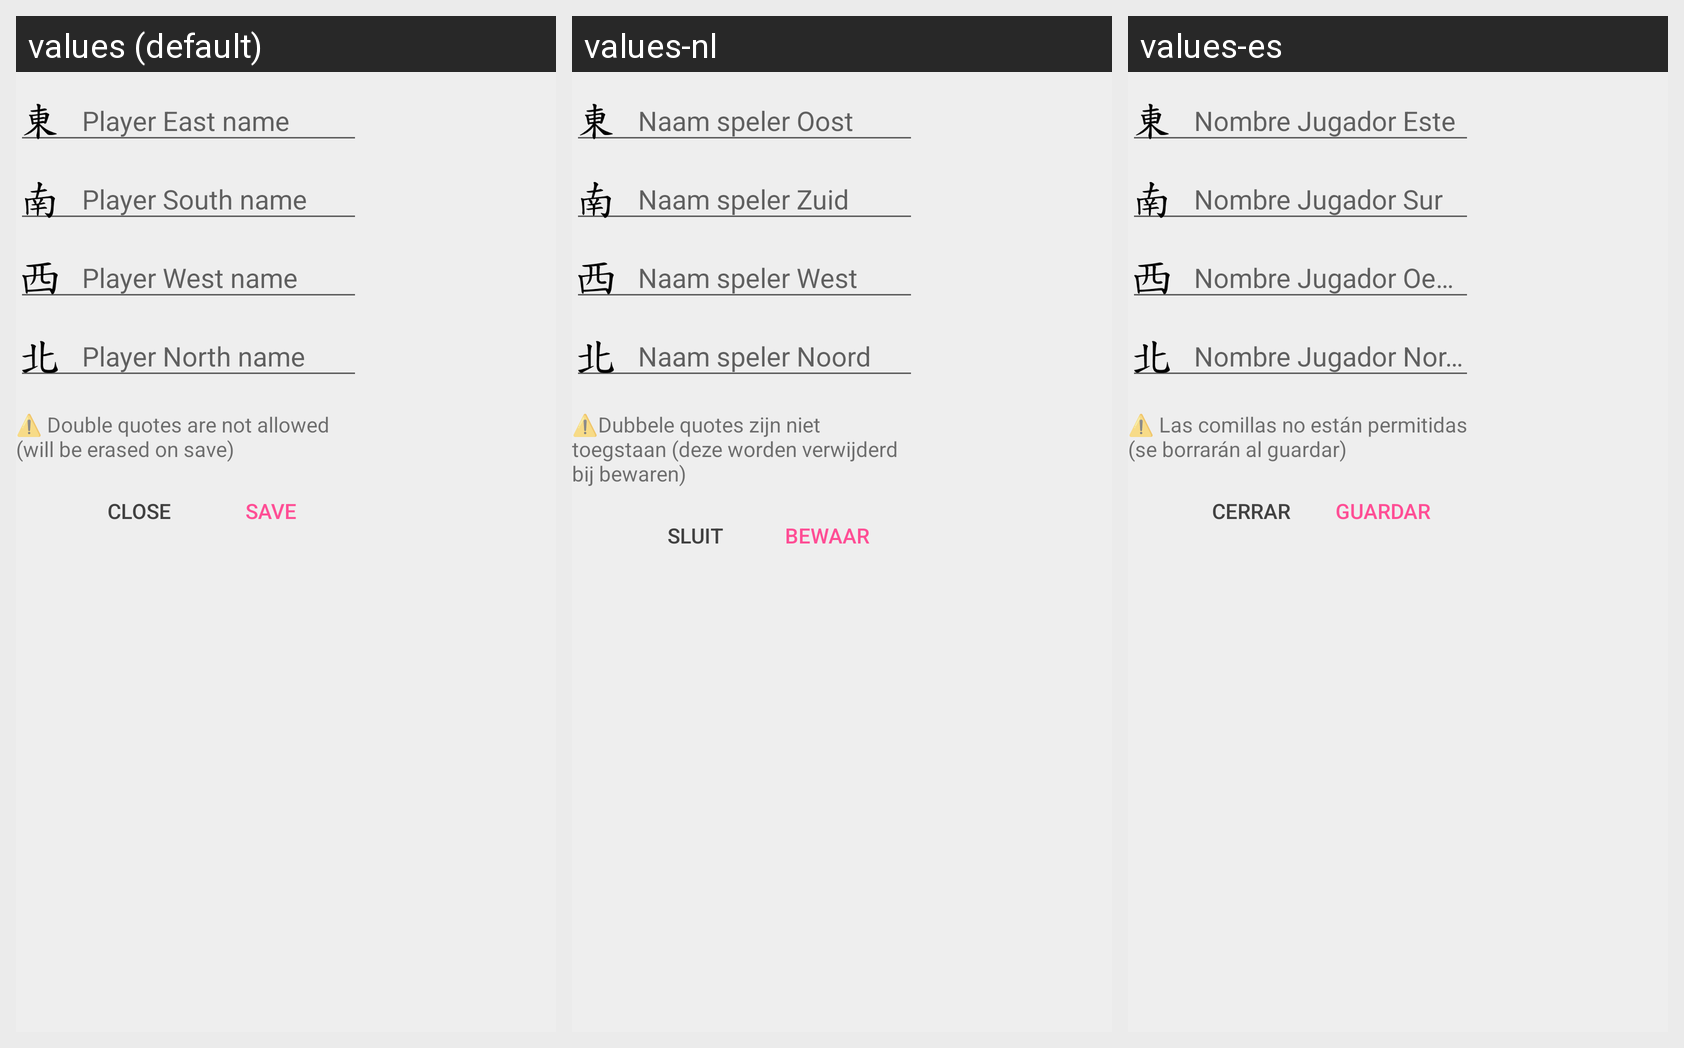

This grid shows one Android layout under several languages. Give, for every string resource on the screen, its name, the default text and each shown locale's text.
Android screen res/layout/game_players_dialog_fragment.xml rendered under 3 locales, left to right: values (default), values-nl, values-es. Device: Nexus 5 (rendered at 1080×1920; each locale shown at half size, 540×960, under a caption strip naming it); theme AppTheme.BrandedLaunch.
Other locales in the repository, not shown: values-fr, values-it, values-zh.
Strings drawn on this screen, with the default value and each locale's value (text and hints the layout hard-codes, and strings that could not be matched under every locale, appear in the picture but are not listed):

player_east_name
  values: Player East name
  values-nl: Naam speler Oost
  values-es: Nombre Jugador Este

player_south_name
  values: Player South name
  values-nl: Naam speler Zuid
  values-es: Nombre Jugador Sur

player_west_name
  values: Player West name
  values-nl: Naam speler West
  values-es: Nombre Jugador Oeste

player_north_name
  values: Player North name
  values-nl: Naam speler Noord
  values-es: Nombre Jugador Norte

double_quotes_warn
  values: ⚠️ Double quotes are not allowed (will be erased on save)
  values-nl: ⚠️Dubbele quotes zijn niet toegstaan (deze worden verwijderd bij bewaren)
  values-es: ⚠️ Las comillas no están permitidas (se borrarán al guardar)

close
  values: Close
  values-nl: Sluit
  values-es: Cerrar

save
  values: Save
  values-nl: Bewaar
  values-es: Guardar
